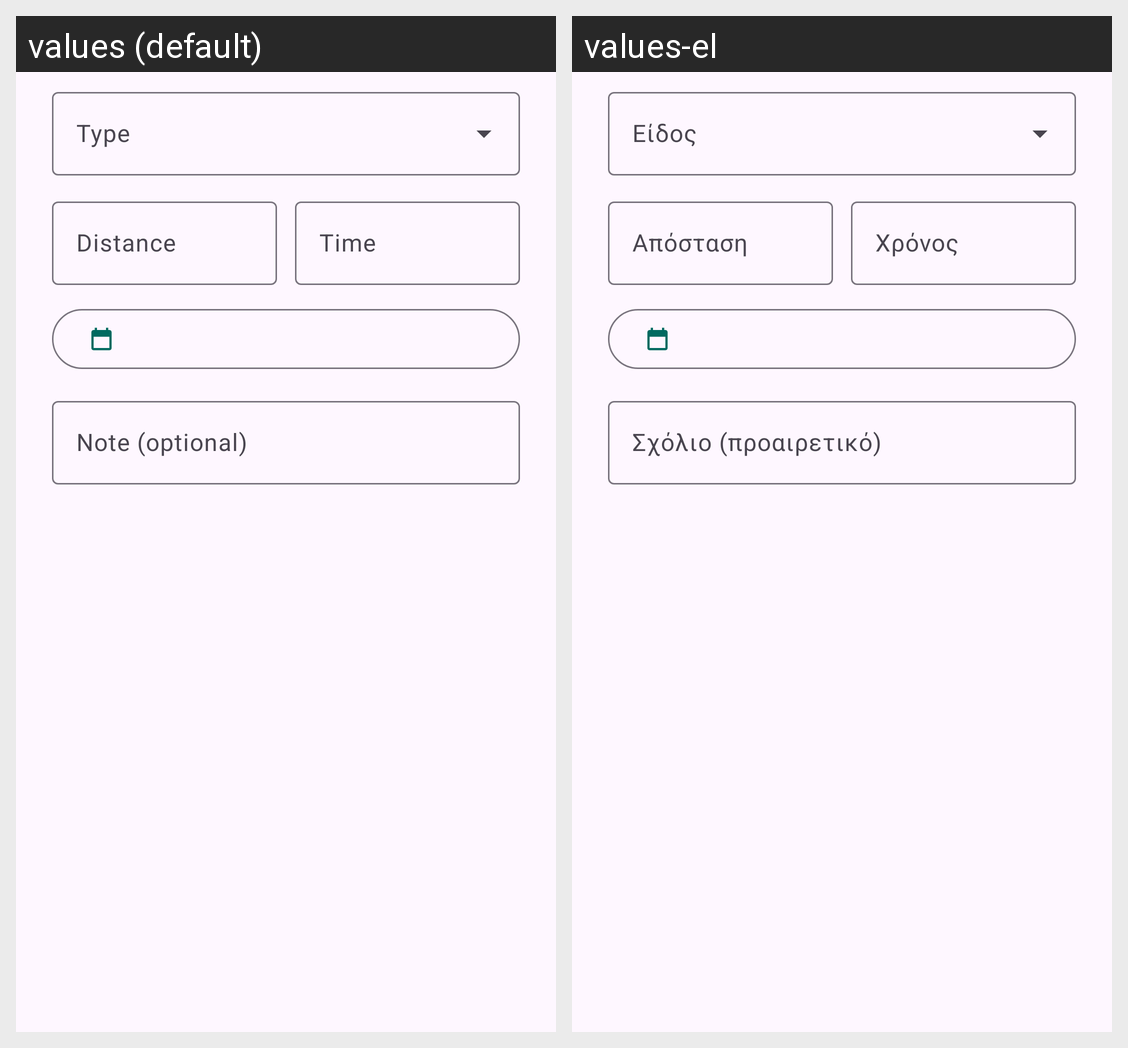

Strings drawn on this Android screen and how each of the app's shown locales translates them:
Android screen res/layout/dialog_cardio.xml rendered under 2 locales, left to right: values (default), values-el. Device: Nexus 5 (rendered at 1080×1920; each locale shown at half size, 540×960, under a caption strip naming it); theme Theme.GymTracker.
Strings drawn on this screen, with the default value and each locale's value (text and hints the layout hard-codes, and strings that could not be matched under every locale, appear in the picture but are not listed):

hint_cardio_type
  values: Type
  values-el: Είδος

hint_distance
  values: Distance
  values-el: Απόσταση

hint_duration
  values: Time
  values-el: Χρόνος

hint_exercise_note
  values: Note (optional)
  values-el: Σχόλιο (προαιρετικό)
